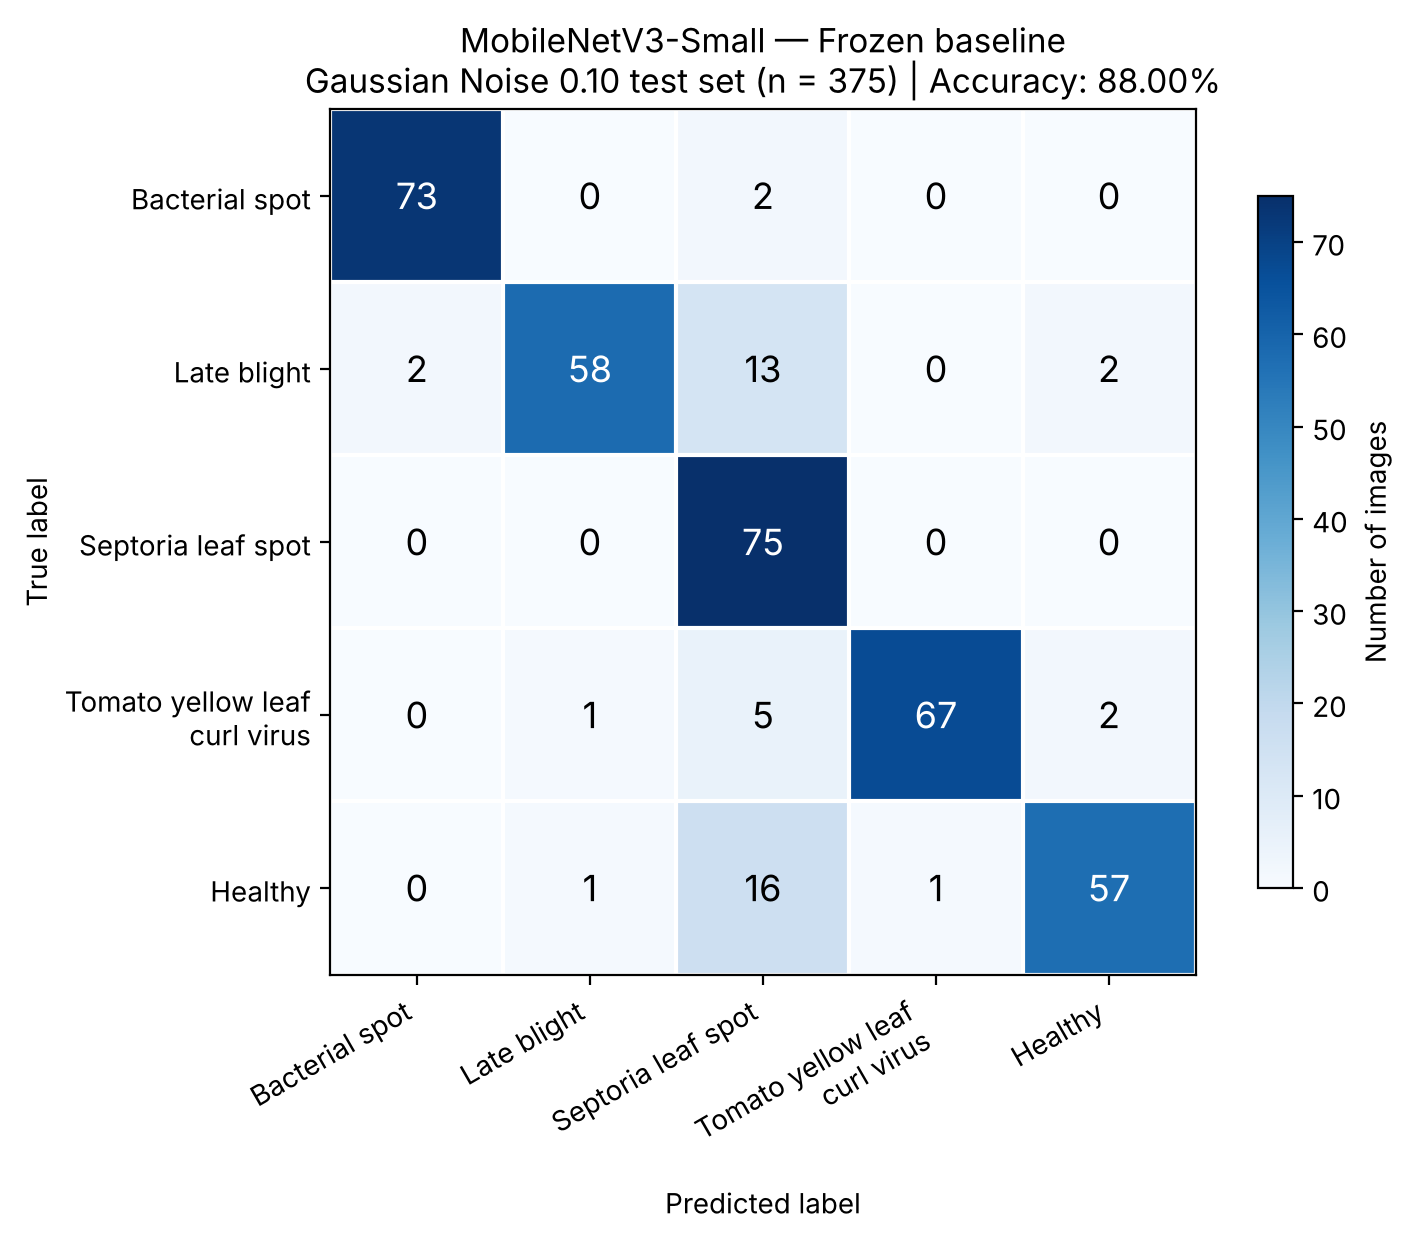

The table this chart was drawn from, first rows:
, Tomato_Bacterial_spot, Tomato_Late_blight, Tomato_Septoria_leaf_spot, Tomato__Tomato_YellowLeaf__Curl_Virus, Tomato_healthy
Tomato_Bacterial_spot, 73, 0, 2, 0, 0
Tomato_Late_blight, 2, 58, 13, 0, 2
Tomato_Septoria_leaf_spot, 0, 0, 75, 0, 0
Tomato__Tomato_YellowLeaf__Curl_Virus, 0, 1, 5, 67, 2
Tomato_healthy, 0, 1, 16, 1, 57
